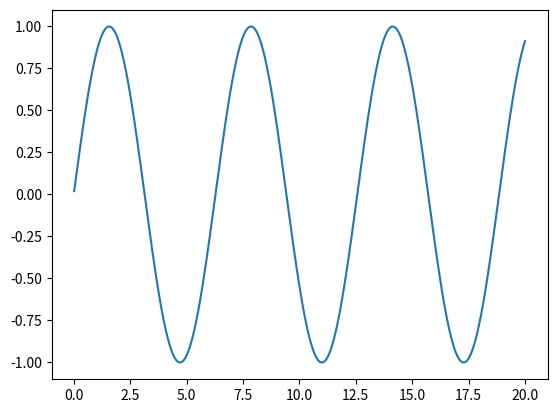

The matplotlib source for this figure:
import matplotlib
import matplotlib.pyplot as plt
import math


xlist = [x/50 for x in range(1,1001)]
ylist = [math.sin(x) for x in xlist]


plt.figure(1)
plt.plot(xlist, ylist)
plt.show()